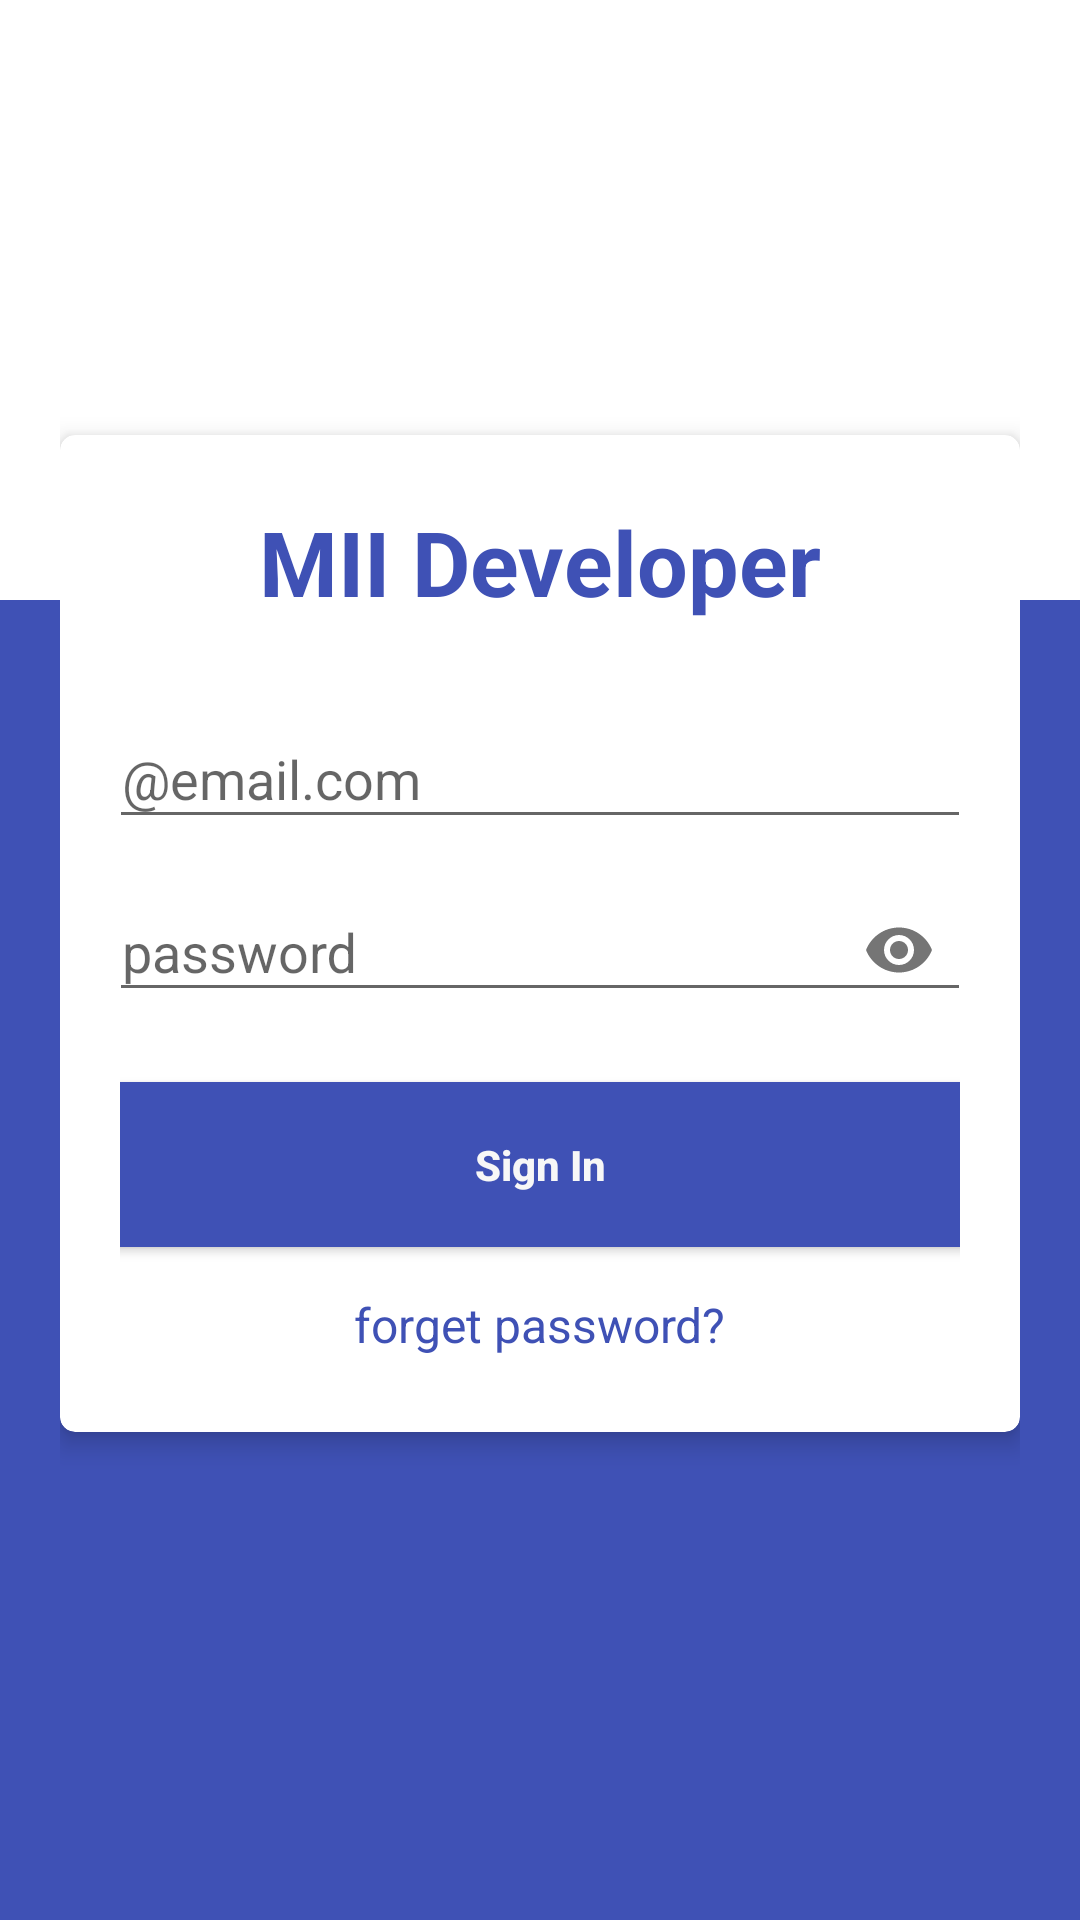

This screen was rendered from an Android layout file. Write that file and the resources it references.
<!-- AndroidManifest.xml: activity theme AppTheme.NoActionBar -->
<!-- res/layout/activity_login.xml -->
<?xml version="1.0" encoding="utf-8"?>
<RelativeLayout android:layout_width="match_parent"
    android:layout_height="match_parent"
    android:background="@color/colorPrimary"
    xmlns:android="http://schemas.android.com/apk/res/android"
    xmlns:app="http://schemas.android.com/apk/res-auto">

    <View
        android:layout_width="match_parent"
        android:layout_height="200dp"
        android:background="#fff"/>

    <LinearLayout
        android:layout_width="match_parent"
        android:layout_height="match_parent"
        android:layout_alignParentStart="true"
        android:layout_alignParentTop="true"
        android:orientation="vertical"
        android:padding="20dp">

        <ImageView
            android:layout_width="100dp"
            android:layout_height="100dp"
            android:layout_gravity="center_horizontal"
            android:layout_marginBottom="10dp"
            android:layout_marginTop="15dp"
            android:src="@drawable/ic_person_black_24dp" />

        <android.support.v7.widget.CardView
            android:layout_width="match_parent"
            android:layout_height="wrap_content"
            android:visibility="visible"
            app:cardCornerRadius="5dp"
            app:cardElevation="5dp">

            <LinearLayout
                android:layout_width="match_parent"
                android:layout_height="wrap_content"
                android:orientation="vertical"
                android:padding="20dp">

                <TextView
                    android:layout_width="wrap_content"
                    android:layout_height="wrap_content"
                    android:layout_gravity="center_horizontal"
                    android:layout_marginBottom="@dimen/spacing_xlarge"
                    android:layout_marginTop="@dimen/spacing_middle"
                    android:text="MII Developer"
                    android:textSize="30dp"
                    android:textStyle="bold"
                    android:textAppearance="@style/Base.TextAppearance.AppCompat.Large"
                    android:textColor="@color/colorPrimary" />

                <android.support.design.widget.TextInputLayout
                    android:layout_width="match_parent"
                    android:layout_height="wrap_content">
                    <EditText
                        android:id="@+id/et_sign_email"
                        android:hint="@email.com"
                        android:layout_marginLeft="-4dp"
                        android:layout_marginRight="-4dp"
                        android:layout_width="match_parent"
                        android:layout_height="wrap_content"
                        android:inputType="textEmailAddress"
                        android:maxLines="1"
                        android:singleLine="true"/>
                </android.support.design.widget.TextInputLayout>

                <View
                    android:layout_width="0dp"
                    android:layout_height="@dimen/spacing_middle"/>

                <android.support.design.widget.TextInputLayout
                    android:layout_width="match_parent"
                    app:passwordToggleEnabled="true"
                    android:layout_height="wrap_content"
                    android:paddingBottom="20dp">
                    <EditText
                        android:id="@+id/et_sign_pass"
                        android:hint="password"
                        android:layout_marginLeft="-4dp"
                        android:layout_marginRight="-4dp"
                        android:layout_width="match_parent"
                        android:layout_height="wrap_content"
                        android:inputType="textPassword"
                        android:maxLines="1"
                        android:singleLine="true"/>
                </android.support.design.widget.TextInputLayout>

                <Button
                    android:id="@+id/btn_signin"
                    android:layout_width="match_parent"
                    android:layout_height="55dp"
                    android:layout_marginLeft="-4dp"
                    android:layout_marginRight="-4dp"
                    android:text="Sign In"
                    android:background="@color/colorPrimary"
                    android:textAllCaps="false"
                    android:textColor="@color/grey_3"
                    android:textStyle="bold"/>
                <LinearLayout
                    android:layout_width="match_parent"
                    android:layout_height="wrap_content"
                    android:layout_marginBottom="@dimen/spacing_medium"
                    android:layout_marginTop="@dimen/spacing_large"
                    android:orientation="horizontal"
                    android:gravity="center">

                    <TextView
                        android:id="@+id/tv_forget"
                        android:layout_width="wrap_content"
                        android:layout_height="wrap_content"
                        android:text="forget password?"
                        android:textAppearance="@style/Base.TextAppearance.AppCompat.Subhead"
                        android:textColor="@color/colorPrimary"/>
                    
                        
                        
                        
                        
                        
                        
                        
                </LinearLayout>
            </LinearLayout>
        </android.support.v7.widget.CardView>

    </LinearLayout>
</RelativeLayout>
<!-- resources referenced by this layout -->
<resources>
  <color name="colorPrimary">#3F51B5</color>
  <color name="grey_3">#f7f7f7</color>
  <dimen name="spacing_large">15dp</dimen>
  <dimen name="spacing_medium">5dp</dimen>
  <dimen name="spacing_middle">2dp</dimen>
  <dimen name="spacing_xlarge">20dp</dimen>
  <style name="AppTheme.NoActionBar">
          <item name="windowActionBar">false</item>
          <item name="windowNoTitle">true</item>
      </style>
</resources>
